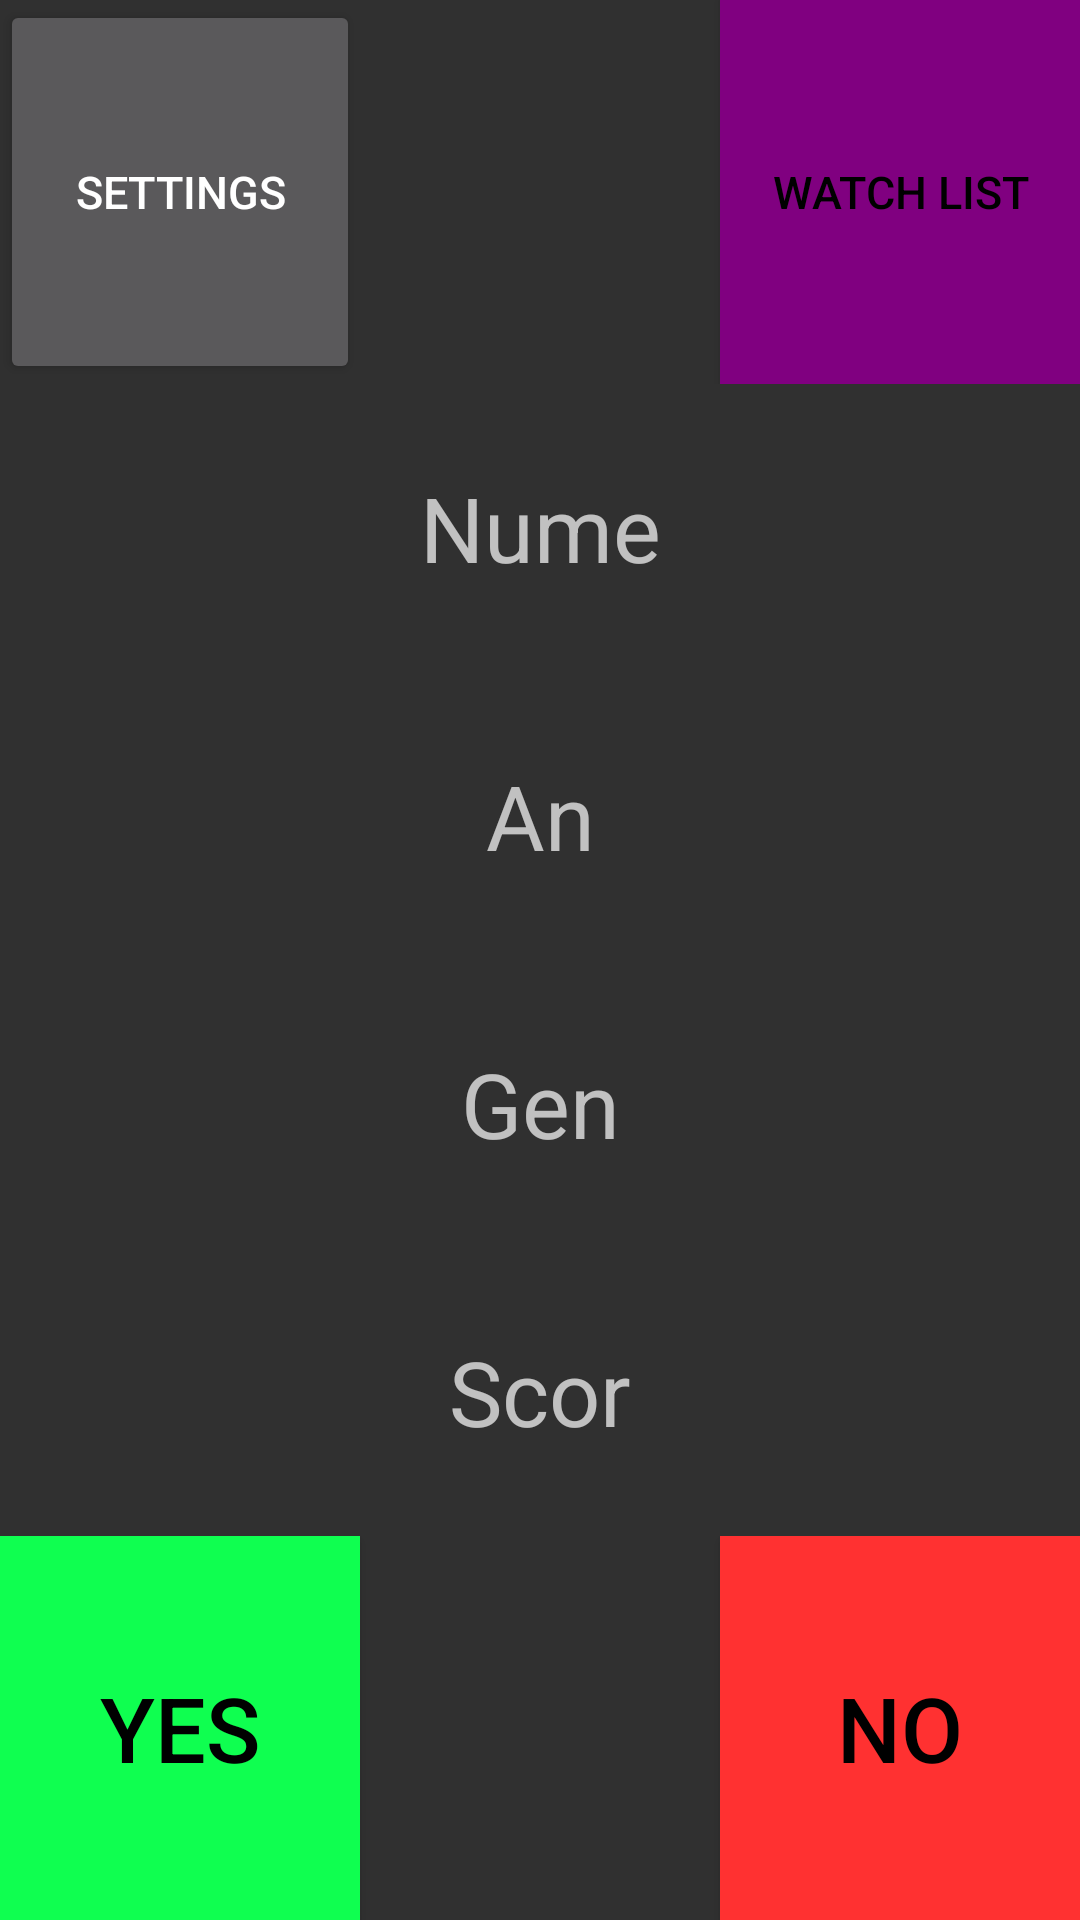

Here is an Android app screen rendered from its layout file. Give the layout XML and the strings, colors and styles it references.
<!-- AndroidManifest.xml: application theme Theme.Design.NoActionBar -->
<!-- res/layout/activity_main.xml -->
<?xml version="1.0" encoding="utf-8"?>
<LinearLayout xmlns:android="http://schemas.android.com/apk/res/android"
    xmlns:app="http://schemas.android.com/apk/res-auto"
    xmlns:tools="http://schemas.android.com/tools"
    android:layout_width="match_parent"
    android:layout_height="match_parent"
    android:orientation="vertical"
    tools:context=".MainActivity">

   <LinearLayout
       android:layout_width="match_parent"
       android:layout_height="match_parent"
       android:layout_weight="1"
       android:orientation="horizontal">
       <Button
           android:layout_width="match_parent"
           android:layout_height="match_parent"
           android:layout_weight="1"
           android:text="Settings"
           android:textSize="15dp"
           android:onClick="settings"/>
       <TextView
           android:layout_width="match_parent"
           android:layout_height="match_parent"
           android:layout_weight="1"/>
       <Button
           android:layout_width="match_parent"
           android:layout_height="match_parent"
           android:layout_weight="1"
           android:text="Watch List"
           android:textSize="15dp"
           android:textColor="@color/black"
           android:background="#800080"
           android:onClick="watchlist"/>
   </LinearLayout>
    <LinearLayout
        android:layout_width="match_parent"
        android:layout_height="match_parent"
        android:layout_weight="0.5"
        android:orientation="vertical">
        <TextView
            android:layout_width="match_parent"
            android:layout_height="match_parent"
            android:layout_weight="1"
            android:textSize="30dp"
            android:text="Nume"
            android:gravity="center"
            android:id="@+id/nume"/>
        <TextView
            android:layout_width="match_parent"
            android:layout_height="match_parent"
            android:layout_weight="1"
            android:textSize="30dp"
            android:text="An"
            android:gravity="center"
            android:id="@+id/an"/>
        <TextView
            android:layout_width="match_parent"
            android:layout_height="match_parent"
            android:layout_weight="1"
            android:textSize="30dp"
            android:text="Gen"
            android:gravity="center"
            android:id="@+id/gen"/>
        <TextView
            android:layout_width="match_parent"
            android:layout_height="match_parent"
            android:layout_weight="1"
            android:textSize="30dp"
            android:text="Scor"
            android:gravity="center"
            android:id="@+id/scor"/>

    </LinearLayout>

    <LinearLayout
        android:layout_width="match_parent"
        android:layout_height="match_parent"
        android:layout_weight="1"
        android:orientation="horizontal">
        <Button
            android:layout_width="match_parent"
            android:layout_height="match_parent"
            android:layout_weight="1"
            android:textSize="30dp"
            android:background="#0FFF50"
            android:textColor="@color/black"
            android:text="yes"

            android:onClick="add"/>
        <TextView
            android:layout_width="match_parent"
            android:layout_height="match_parent"
            android:layout_weight="1" />
        <Button
            android:layout_width="match_parent"
            android:layout_height="match_parent"
            android:textColor="@color/black"
            android:background="#FF3131"
            android:layout_weight="1"
            android:textSize="30dp"
            android:text="no"
            android:onClick="remove"/>
    </LinearLayout>
</LinearLayout>
<!-- resources referenced by this layout -->
<resources>

  <!-- not gathered from this repository: default colours our renderer supplied (Android Studio template values) -->
  <color name="black">#FF000000</color>
</resources>
